Labelled photos from "processed", an image-classification folder in imane-mbarek/projet_CV. The possible labels are: drowning, normal.

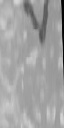
Label: normal

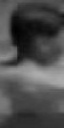
Label: drowning

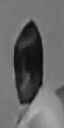
Label: normal

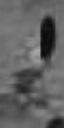
Label: drowning

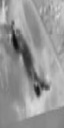
Label: normal

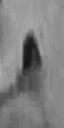
Label: drowning
